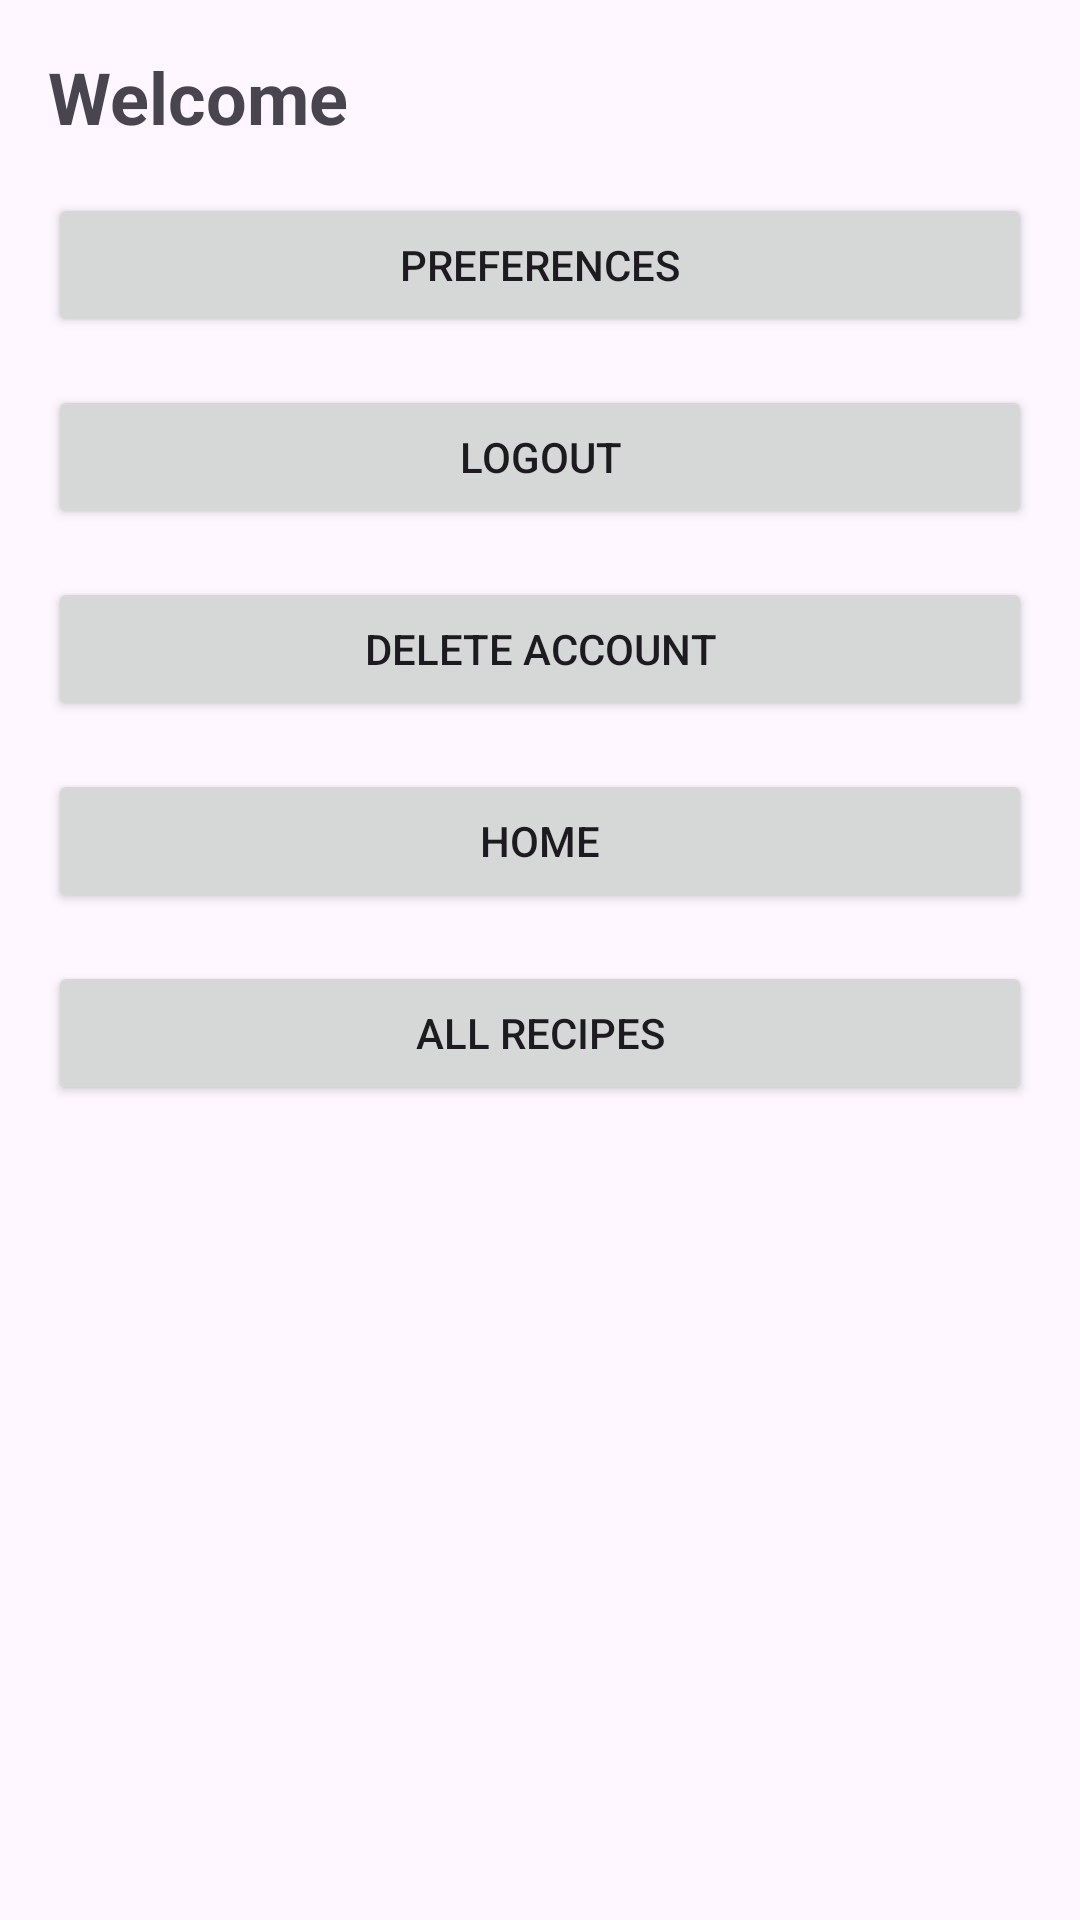

Reconstruct the res/layout file that produces this screen, plus the resources it refers to.
<!-- AndroidManifest.xml: application theme Theme.Jobe_OBoly_A_FinalProject -->
<!-- res/layout/activity_profile.xml -->
<?xml version="1.0" encoding="utf-8"?>
<LinearLayout xmlns:android="http://schemas.android.com/apk/res/android"
    xmlns:tools="http://schemas.android.com/tools"
    tools:context=".ProfileActivity"
    android:layout_width="match_parent"
    android:layout_height="match_parent"
    android:orientation="vertical"
    android:padding="16dp">

    <TextView
        android:id="@+id/usernameTextView"
        android:layout_width="match_parent"
        android:layout_height="wrap_content"
        android:textSize="24sp"
        android:textStyle="bold"
        android:text="Welcome"/>

    <Button
        android:id="@+id/preferencesButton"
        android:layout_width="match_parent"
        android:layout_height="wrap_content"
        android:layout_marginTop="16dp"
        android:text="Preferences" />

    <Button
        android:id="@+id/logoutButton"
        android:layout_width="match_parent"
        android:layout_height="wrap_content"
        android:layout_marginTop="16dp"
        android:text="Logout" />

    <Button
        android:id="@+id/deleteAccountButton"
        android:layout_width="match_parent"
        android:layout_height="wrap_content"
        android:layout_marginTop="16dp"
        android:text="Delete Account" />

    <Button
        android:id="@+id/homeButton"
        android:layout_width="match_parent"
        android:layout_height="wrap_content"
        android:layout_marginTop="16dp"
        android:text="Home" />

    <Button
        android:id="@+id/allRecipesButton"
        android:layout_width="match_parent"
        android:layout_height="wrap_content"
        android:layout_marginTop="16dp"
        android:text="All Recipes" />
</LinearLayout>
<!-- resources referenced by this layout -->
<resources>
  <style name="Theme.Jobe_OBoly_A_FinalProject" parent="Base.Theme.Jobe_OBoly_A_FinalProject" />
  <style name="Base.Theme.Jobe_OBoly_A_FinalProject" parent="Theme.Material3.DayNight.NoActionBar">
          
          
      </style>
</resources>
